Dataset: Processed (GitHub, dumdles/MangoOrOrange). Classes: mango, orange.

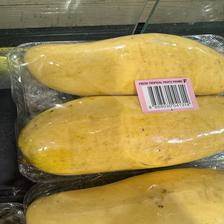
Label: mango

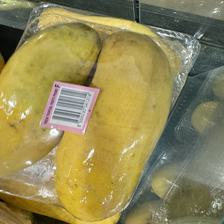
Label: mango

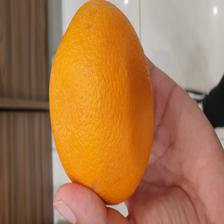
Label: orange

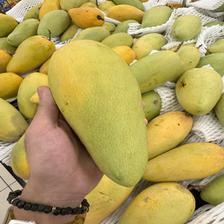
Label: mango

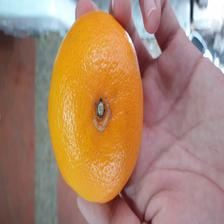
Label: orange
